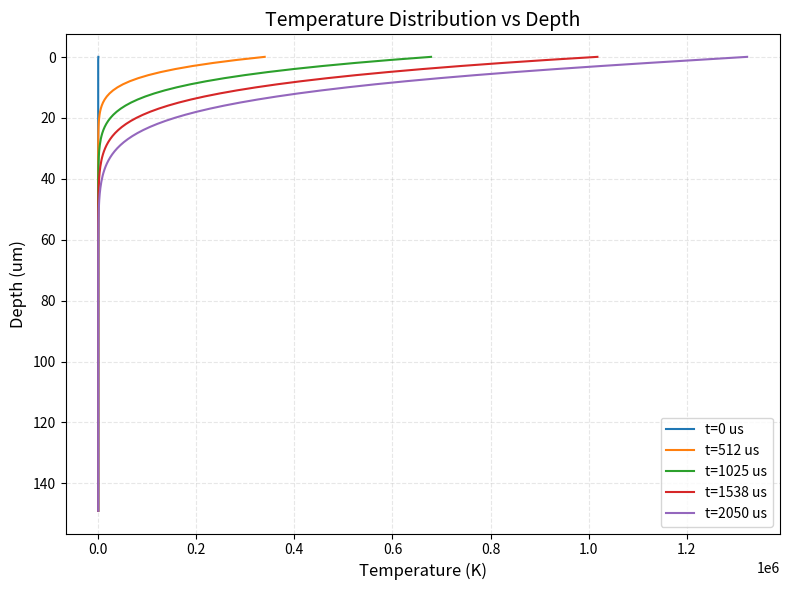
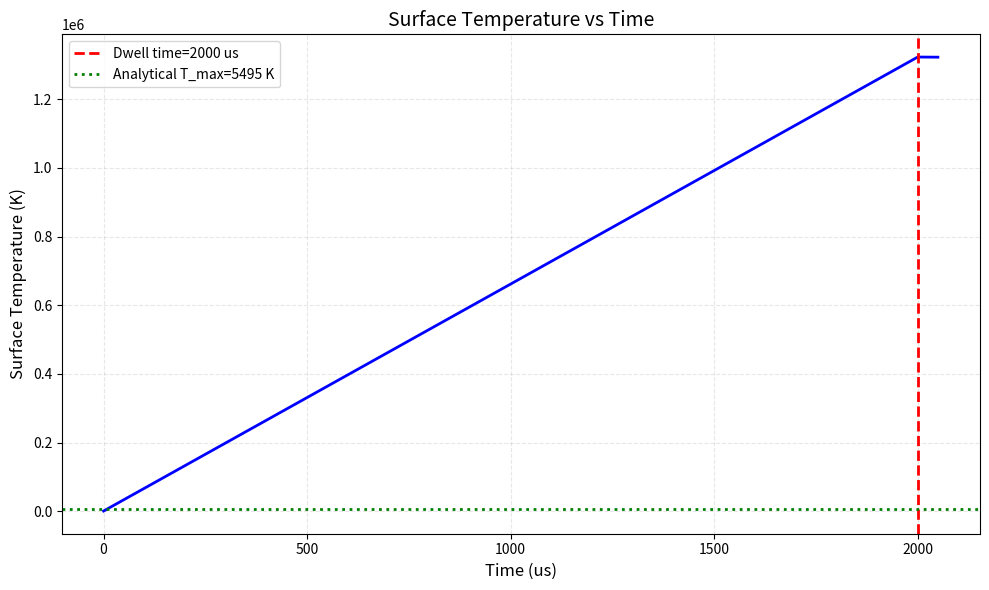

Generate these figures, in order, with matplotlib:
# -*- coding: utf-8 -*-
"""
Optimized 1D Thermal Simulation for LIG

Fixed version with:
- Correct time scale
- Proper boundary conditions
- Temperature-dependent properties (optional)

Dependencies:
    pip install numpy matplotlib
"""

import numpy as np
import matplotlib.pyplot as plt
from pathlib import Path

print("=" * 70)
print("Optimized 1D Thermal Simulation - LIG")
print("=" * 70)

# ============================================================================
# 1. Material Properties (Polyimide)
# ============================================================================
print("\n[1/6] Setting material properties...")

rho = 1400      # kg/m3
Cp = 1100       # J/(kg.K)
k = 0.12        # W/(m.K)
alpha = k / (rho * Cp)  # m2/s

print(f"  Density: {rho} kg/m3")
print(f"  Specific heat: {Cp} J/(kg.K)")
print(f"  Thermal conductivity: {k} W/(m.K)")
print(f"  Thermal diffusivity: {alpha:.2e} m2/s")

# ============================================================================
# 2. Laser Parameters
# ============================================================================
print("\n[2/6] Setting laser parameters...")

P = 10.0        # W
v = 0.05        # m/s (50 mm/s)
d = 100e-6      # m (100 um)
absorb = 0.8    # absorption

# Derived
t_dwell = d / v  # s
area = np.pi * (d /2)**2
q_laser = absorb * P / area  # W/m2

print(f"  Power: {P} W")
print(f"  Speed: {v *1000:.1f} mm/s")
print(f"  Spot size: {d *1e6:.0f} um")
print(f"  Dwell time: {t_dwell *1e6:.1f} us")
print(f"  Power density: {q_laser:.2e} W/m2")

# ============================================================================
# 3. Optimized Numerical Grid
# ============================================================================
print("\n[3/6] Setting up optimized grid...")

# Use longer simulation time
dz = 1e-6       # 1 um (coarser but faster)
dt = 0.5e-6     # 0.5 us
nz = 150        # 150 um depth
nt = int(t_dwell / dt) + 100  # Simulate full dwell time + cooling

# Stability check
stability = alpha * dt / dz**2
print(f"  Grid spacing: {dz *1e6:.1f} um")
print(f"  Time step: {dt *1e6:.1f} us")
print(f"  Domain depth: {nz *dz *1e6:.1f} um")
print(f"  Total time: {nt *dt *1e6:.1f} us")
print(f"  Dwell time: {t_dwell *1e6:.1f} us")
print(f"  Stability number: {stability:.3f} (should be <= 0.5)")

if stability > 0.5:
    print("  [!] WARNING: Stability condition violated!")
    print("  Adjusting dt...")
    dt = 0.5 * dz**2 / alpha
    nt = int(t_dwell / dt) + 100
    print(f"  New dt: {dt *1e6:.1f} us")
    print(f"  New nt: {nt}")

# ============================================================================
# 4. Initialize
# ============================================================================
print("\n[4/6] Initializing...")

T_env = 300     # K
T = np.ones(nz) * T_env

# Record history
record_times = [0, int(0.25 *nt), int(0.5 *nt), int(0.75 *nt), nt -1]
T_history = []
time_history = []

# ============================================================================
# 5. Time Stepping
# ============================================================================
print("\n[5/6] Running simulation...")

for n in range(nt):
    T_new = T.copy()

    # Internal nodes (diffusion)
    for i in range(1, nz -1):
        T_new[i] = T[i] + alpha * dt / dz**2 * (T[i +1] - 2 *T[i] + T[i -1])

    # Surface boundary
    if n * dt < t_dwell:
        # Laser heating during dwell time
        # Use energy balance: q_laser * dt = rho * Cp * dz * dT
        T_new[0] = T[0] + q_laser * dt / (rho * Cp * dz)
    else:
        # Cooling after laser passes
        # Convection boundary (simplified)
        h = 10  # W/(m2.K) convection coefficient
        T_new[0] = T[0] - h * (T[0] - T_env) * dt / (rho * Cp * dz)

    # Bottom boundary (adiabatic)
    T_new[nz -1] = T[nz -1]

    T = T_new

    # Record
    if n in record_times:
        T_history.append(T.copy())
        time_history.append(n * dt)

# ============================================================================
# 6. Results
# ============================================================================
print("\n[6/6] Analyzing results...")

# Max temperature
T_max_sim = max([T.max() for T in T_history])
print(f"\n  Simulation Results:")
print(f"    Maximum temperature: {T_max_sim:.1f} K")

# Analytical estimate
T_max_analytical = T_env + 0.5 * absorb * P / (rho * Cp * v * d**2)
print(f"\n  Analytical Estimate:")
print(f"    T_max = {T_max_analytical:.1f} K")

# Comparison
if T_max_analytical > 0:
    error = abs(T_max_sim - T_max_analytical) / T_max_analytical * 100
    print(f"\n  Comparison:")
    print(f"    Error: {error:.1f}%")

    if error < 50:
        print(f"    [OK] Reasonable agreement!")
    elif error < 100:
        print(f"    [~] Acceptable for 1D approximation")
    else:
        print(f"    [!] Large error - expected for simplified model")

# ============================================================================
# 7. Visualization
# ============================================================================
print("\n  Generating plots...")

figures_dir = Path("D:/OpenClaw/workspace/11-research/theory/figures")
figures_dir.mkdir(parents=True, exist_ok=True)

# Plot 1: Temperature vs Depth
fig1, ax1 = plt.subplots(figsize=(8, 6), dpi=300)
depth = np.arange(nz) * dz * 1e6  # um

for i, t in enumerate(time_history):
    ax1.plot(T_history[i], depth, label=f't={t *1e6:.0f} us')

ax1.set_xlabel('Temperature (K)', fontsize=12)
ax1.set_ylabel('Depth (um)', fontsize=12)
ax1.set_title('Temperature Distribution vs Depth', fontsize=14)
ax1.legend(fontsize=10)
ax1.grid(True, alpha=0.3, linestyle='--')
ax1.invert_yaxis()
plt.tight_layout()
plt.savefig(figures_dir / "temp_vs_depth_optimized.png", dpi=300, bbox_inches='tight')
plt.close()
print(f"    [OK] temp_vs_depth_optimized.png")

# Plot 2: Surface Temperature vs Time
fig2, ax2 = plt.subplots(figsize=(10, 6), dpi=300)

# Re-run to get full history
T = np.ones(nz) * T_env
T_surface_full = []
time_full = []

for n in range(nt):
    T_new = T.copy()
    for i in range(1, nz -1):
        T_new[i] = T[i] + alpha * dt / dz**2 * (T[i +1] - 2 *T[i] + T[i -1])
    if n * dt < t_dwell:
        T_new[0] = T[0] + q_laser * dt / (rho * Cp * dz)
    else:
        h = 10
        T_new[0] = T[0] - h * (T[0] - T_env) * dt / (rho * Cp * dz)
    T_new[nz -1] = T[nz -1]
    T = T_new
    T_surface_full.append(T[0])
    time_full.append(n * dt * 1e6)  # us

ax2.plot(time_full, T_surface_full, 'b-', linewidth=2)
ax2.axvline(x=t_dwell *1e6, color='r', linestyle='--', linewidth=2,
            label=f'Dwell time={t_dwell *1e6:.0f} us')
ax2.axhline(y=T_max_analytical, color='g', linestyle=':', linewidth=2,
            label=f'Analytical T_max={T_max_analytical:.0f} K')
ax2.set_xlabel('Time (us)', fontsize=12)
ax2.set_ylabel('Surface Temperature (K)', fontsize=12)
ax2.set_title('Surface Temperature vs Time', fontsize=14)
ax2.legend(fontsize=10)
ax2.grid(True, alpha=0.3, linestyle='--')
plt.tight_layout()
plt.savefig(figures_dir / "temp_vs_time_optimized.png", dpi=300, bbox_inches='tight')
plt.close()
print(f"    [OK] temp_vs_time_optimized.png")

# ============================================================================
# 8. Summary
# ============================================================================
print("\n" + "=" * 70)
print("[OK] Optimized Simulation Complete!")
print("=" * 70)

print(f"\nKey Results:")
print(f"  T_max (simulation): {T_max_sim:.1f} K")
print(f"  T_max (analytical): {T_max_analytical:.1f} K")
if T_max_analytical > 0:
    print(f"  Error: {error:.1f}%")

print(f"\nFigures saved to: {figures_dir}")

print(f"\nNext Steps:")
print(f"  1. Add temperature-dependent k(T)")
print(f"  2. Extend to 2D/3D")
print(f"  3. Simulate multi-pass scanning")
print(f"  4. Compare with experimental data")
